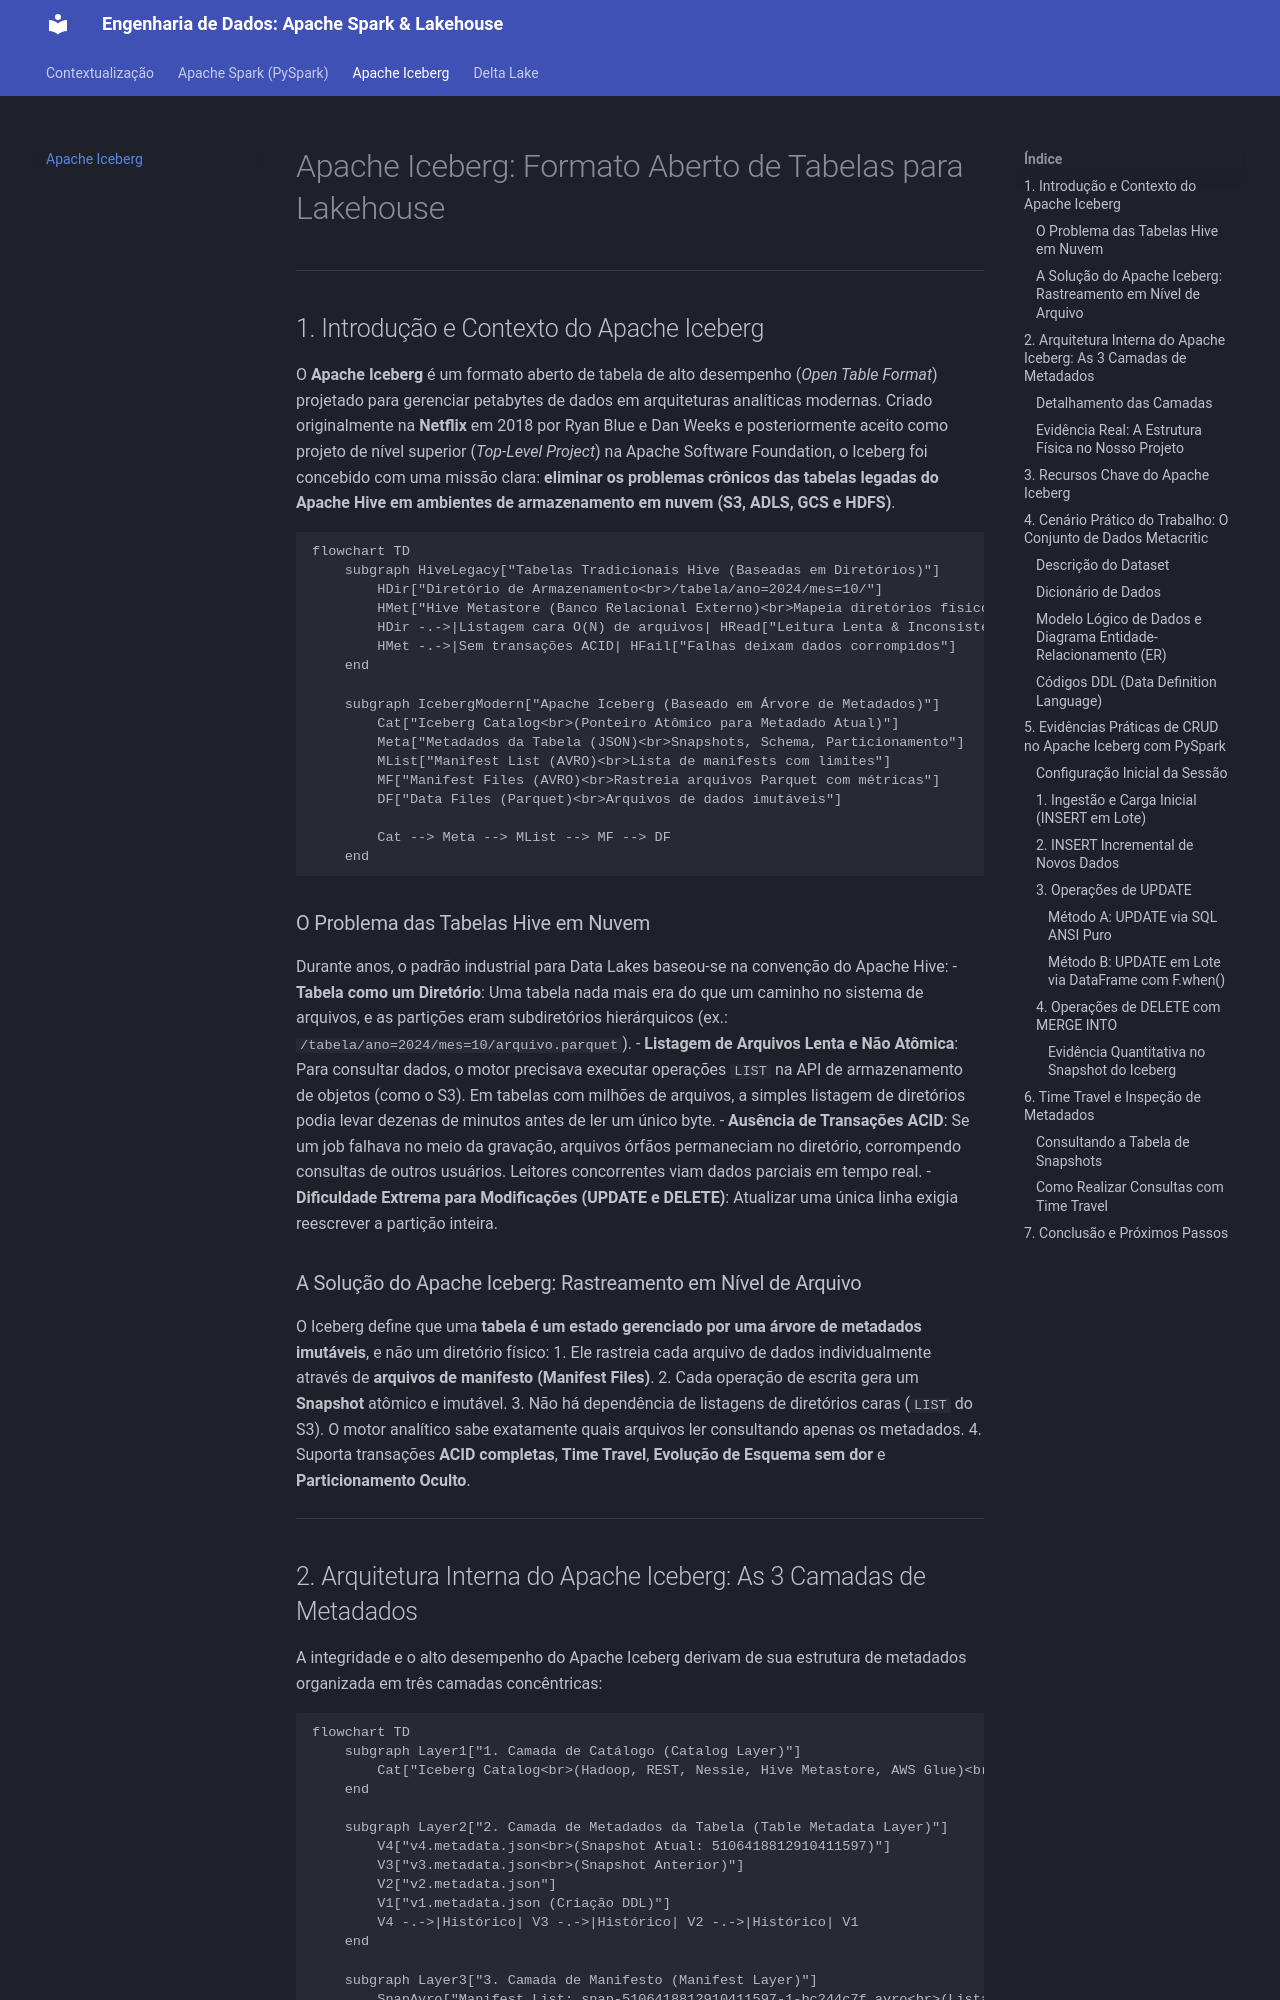

repository: jeanvitorvieira/trabalho-eng-dados-apache-spark · page: iceberg/index.html · generator: mkdocs

# Apache Iceberg: Formato Aberto de Tabelas para Lakehouse

---

## 1. Introdução e Contexto do Apache Iceberg

O **Apache Iceberg** é um formato aberto de tabela de alto desempenho (*Open Table Format*) projetado para gerenciar petabytes de dados em arquiteturas analíticas modernas. Criado originalmente na **Netflix** em 2018 por Ryan Blue e Dan Weeks e posteriormente aceito como projeto de nível superior (*Top-Level Project*) na Apache Software Foundation, o Iceberg foi concebido com uma missão clara: **eliminar os problemas crônicos das tabelas legadas do Apache Hive em ambientes de armazenamento em nuvem (S3, ADLS, GCS e HDFS)**.

```mermaid
flowchart TD
    subgraph HiveLegacy["Tabelas Tradicionais Hive (Baseadas em Diretórios)"]
        HDir["Diretório de Armazenamento<br>/tabela/ano=2024/mes=10/"]
        HMet["Hive Metastore (Banco Relacional Externo)<br>Mapeia diretórios físicos"]
        HDir -.->|"Listagem cara O(N) de arquivos"| HRead["Leitura Lenta & Inconsistente"]
        HMet -.->|Sem transações ACID| HFail["Falhas deixam dados corrompidos"]
    end

    subgraph IcebergModern["Apache Iceberg (Baseado em Árvore de Metadados)"]
        Cat["Iceberg Catalog<br>(Ponteiro Atômico para Metadado Atual)"]
        Meta["Metadados da Tabela (JSON)<br>Snapshots, Schema, Particionamento"]
        MList["Manifest List (AVRO)<br>Lista de manifests com limites"]
        MF["Manifest Files (AVRO)<br>Rastreia arquivos Parquet com métricas"]
        DF["Data Files (Parquet)<br>Arquivos de dados imutáveis"]

        Cat --> Meta --> MList --> MF --> DF
    end
```

### O Problema das Tabelas Hive em Nuvem
Durante anos, o padrão industrial para Data Lakes baseou-se na convenção do Apache Hive:
- **Tabela como um Diretório**: Uma tabela nada mais era do que um caminho no sistema de arquivos, e as partições eram subdiretórios hierárquicos (ex.: `/tabela/ano=2024/mes=10/arquivo.parquet`).
- **Listagem de Arquivos Lenta e Não Atômica**: Para consultar dados, o motor precisava executar operações `LIST` na API de armazenamento de objetos (como o S3). Em tabelas com milhões de arquivos, a simples listagem de diretórios podia levar dezenas de minutos antes de ler um único byte.
- **Ausência de Transações ACID**: Se um job falhava no meio da gravação, arquivos órfãos permaneciam no diretório, corrompendo consultas de outros usuários. Leitores concorrentes viam dados parciais em tempo real.
- **Dificuldade Extrema para Modificações (UPDATE e DELETE)**: Atualizar uma única linha exigia reescrever a partição inteira.

### A Solução do Apache Iceberg: Rastreamento em Nível de Arquivo
O Iceberg define que uma **tabela é um estado gerenciado por uma árvore de metadados imutáveis**, e não um diretório físico:
1. Ele rastreia cada arquivo de dados individualmente através de **arquivos de manifesto (Manifest Files)**.
2. Cada operação de escrita gera um **Snapshot** atômico e imutável.
3. Não há dependência de listagens de diretórios caras (`LIST` do S3). O motor analítico sabe exatamente quais arquivos ler consultando apenas os metadados.
4. Suporta transações **ACID completas**, **Time Travel**, **Evolução de Esquema sem dor** e **Particionamento Oculto**.

---
